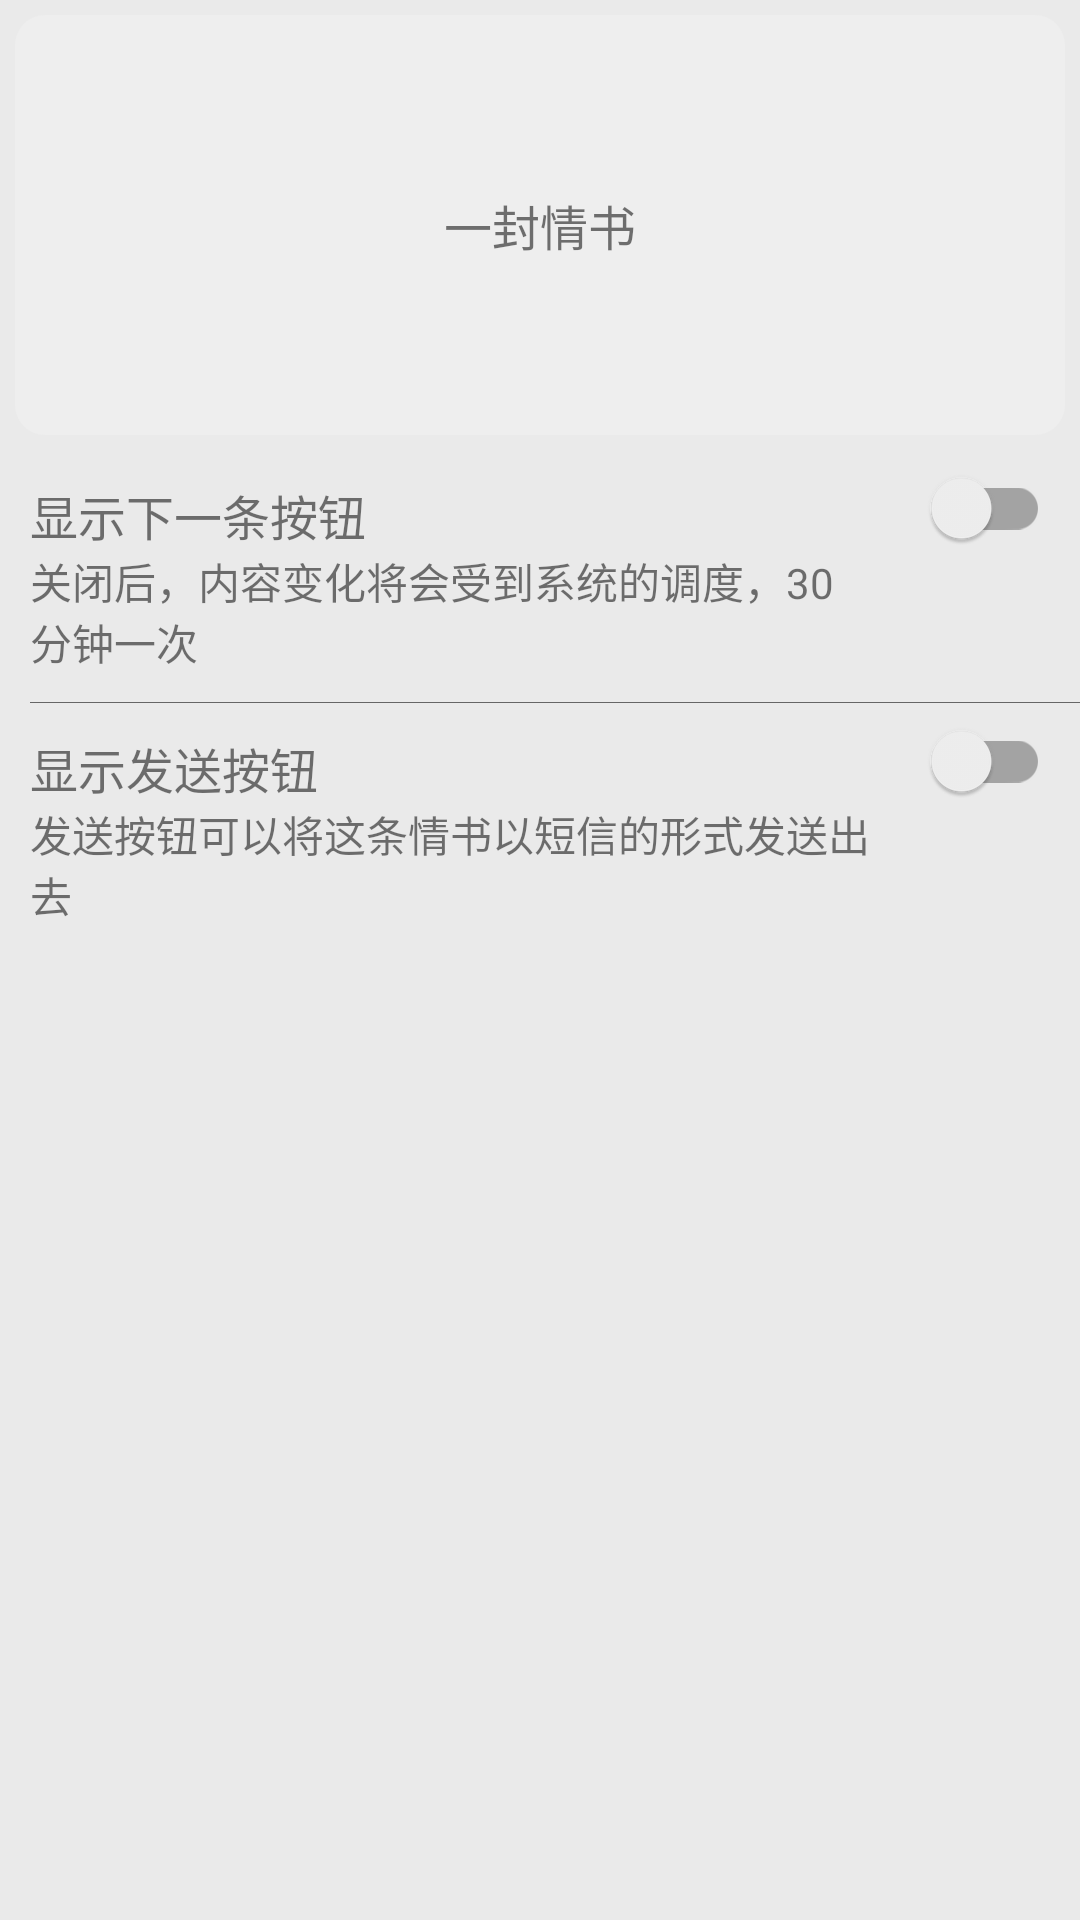

Produce the Android XML layout that renders to this screen, including the resource entries it uses.
<!-- AndroidManifest.xml: application theme AppTheme -->
<!-- res/layout/content_word_widget_configure.xml -->
<?xml version="1.0" encoding="utf-8"?>
<LinearLayout xmlns:android="http://schemas.android.com/apk/res/android"
    xmlns:app="http://schemas.android.com/apk/res-auto"
    xmlns:tools="http://schemas.android.com/tools"
    android:layout_width="match_parent"
    android:layout_height="match_parent"
    app:layout_behavior="@string/appbar_scrolling_view_behavior"
    tools:context="liang.lollipop.aword.activity.WordWidgetConfigureActivity"
    tools:showIn="@layout/activity_word_widget_configure"
    android:orientation="vertical">

    <FrameLayout
        android:layout_width="match_parent"
        android:layout_height="150dp">
        <include layout="@layout/widget_word"/>
    </FrameLayout>

    <android.support.v4.widget.NestedScrollView
        android:layout_width="match_parent"
        android:layout_height="match_parent">

        <LinearLayout
            android:layout_width="match_parent"
            android:layout_height="wrap_content"
            android:orientation="vertical">

            <LinearLayout
                android:layout_width="match_parent"
                android:layout_height="wrap_content"
                android:orientation="horizontal">
                <LinearLayout
                    android:layout_width="0px"
                    android:layout_height="match_parent"
                    android:orientation="vertical"
                    android:layout_weight="1"
                    android:padding="10dp">
                    <TextView
                        android:layout_width="match_parent"
                        android:layout_height="wrap_content"
                        android:text="显示下一条按钮"
                        android:textSize="16sp"/>
                    <TextView
                        android:layout_width="match_parent"
                        android:layout_height="wrap_content"
                        android:text="关闭后，内容变化将会受到系统的调度，30分钟一次"
                        android:textSize="14sp"/>
                </LinearLayout>

                <FrameLayout
                    android:layout_width="wrap_content"
                    android:layout_height="match_parent">
                    <android.support.v7.widget.SwitchCompat
                        android:id="@+id/nextSwitch"
                        android:layout_width="wrap_content"
                        android:layout_height="wrap_content"
                        android:padding="10dp"/>
                </FrameLayout>
            </LinearLayout>

            <View
                android:layout_width="match_parent"
                android:layout_height="1px"
                android:background="#666"
                android:layout_marginLeft="10dp"/>

            <LinearLayout
                android:layout_width="match_parent"
                android:layout_height="wrap_content"
                android:orientation="horizontal">
                <LinearLayout
                    android:layout_width="0px"
                    android:layout_height="match_parent"
                    android:orientation="vertical"
                    android:layout_weight="1"
                    android:padding="10dp">
                    <TextView
                        android:layout_width="match_parent"
                        android:layout_height="wrap_content"
                        android:text="显示发送按钮"
                        android:textSize="16sp"/>
                    <TextView
                        android:layout_width="match_parent"
                        android:layout_height="wrap_content"
                        android:text="发送按钮可以将这条情书以短信的形式发送出去"
                        android:textSize="14sp"/>
                </LinearLayout>

                <FrameLayout
                    android:layout_width="wrap_content"
                    android:layout_height="match_parent">
                    <android.support.v7.widget.SwitchCompat
                        android:id="@+id/sendSwitch"
                        android:layout_width="wrap_content"
                        android:layout_height="wrap_content"
                        android:padding="10dp"/>
                </FrameLayout>
            </LinearLayout>

            <Space
                android:layout_width="match_parent"
                android:layout_height="70dp" />

        </LinearLayout>

    </android.support.v4.widget.NestedScrollView>

</LinearLayout>
<!-- res/layout/activity_word_widget_configure.xml (included above) -->
<?xml version="1.0" encoding="utf-8"?>
<android.support.design.widget.CoordinatorLayout xmlns:android="http://schemas.android.com/apk/res/android"
    xmlns:app="http://schemas.android.com/apk/res-auto"
    xmlns:tools="http://schemas.android.com/tools"
    android:layout_width="match_parent"
    android:layout_height="match_parent"
    tools:context="liang.lollipop.aword.activity.WordWidgetConfigureActivity">

    <android.support.design.widget.AppBarLayout
        android:layout_width="match_parent"
        android:layout_height="wrap_content"
        android:theme="@style/AppTheme.AppBarOverlay">

        <android.support.v7.widget.Toolbar
            android:id="@+id/toolbar"
            android:layout_width="match_parent"
            android:layout_height="?attr/actionBarSize"
            android:background="?attr/colorPrimary"
            app:popupTheme="@style/AppTheme.PopupOverlay" />

    </android.support.design.widget.AppBarLayout>

    <include layout="@layout/content_word_widget_configure" />

    <android.support.design.widget.FloatingActionButton
        android:id="@+id/enterFab"
        android:layout_width="wrap_content"
        android:layout_height="wrap_content"
        android:layout_gravity="bottom|end"
        android:layout_margin="@dimen/fab_margin"
        app:srcCompat="@drawable/ic_done_white_24dp" />

</android.support.design.widget.CoordinatorLayout>
<!-- res/layout/widget_word.xml (included above) -->
<?xml version="1.0" encoding="utf-8"?>
<FrameLayout xmlns:android="http://schemas.android.com/apk/res/android"
    xmlns:app="http://schemas.android.com/apk/res-auto"
    android:orientation="vertical"
    android:layout_width="match_parent"
    android:layout_height="match_parent">
    <FrameLayout
        android:id="@+id/widgetBodyView"
        android:layout_width="match_parent"
        android:layout_height="match_parent"
        android:layout_margin="5dp"
        android:background="@drawable/bg_card">
        <TextView
            android:id="@+id/widgetWordView"
            android:layout_width="match_parent"
            android:layout_height="match_parent"
            android:padding="10dp"
            android:gravity="center"
            android:textSize="16sp"
            android:text="@string/app_name"/>

        <ImageView
            android:id="@+id/widgetNextBtn"
            android:layout_width="34dp"
            android:layout_height="34dp"
            android:layout_margin="5dp"
            android:src="@drawable/ic_arrow_forward_white_24dp"
            android:tint="#666"
            android:layout_gravity="right"
            android:padding="5dp"/>

        <ImageView
            android:id="@+id/widgetSendBtn"
            android:layout_width="34dp"
            android:layout_height="34dp"
            android:layout_margin="5dp"
            android:layout_gravity="right|bottom"
            android:src="@drawable/ic_send_white_24dp"
            android:tint="#666"
            android:padding="5dp"/>

    </FrameLayout>
</FrameLayout>
<!-- resources referenced by this layout -->
<resources>
  <!-- drawable bg_card (drawable) -->
  <?xml version="1.0" encoding="utf-8"?>
  <selector xmlns:android="http://schemas.android.com/apk/res/android">
      <item>
          <shape android:shape="rectangle">
              <corners android:radius="10dp"/>
              <solid android:color="#EEE"/>
          </shape>
      </item>
  </selector>
  <string name="app_name">一封情书</string>
  <style name="AppTheme.AppBarOverlay" parent="ThemeOverlay.AppCompat.Dark.ActionBar" />
  <style name="AppTheme.PopupOverlay" parent="ThemeOverlay.AppCompat.Light" />
  <style name="AppTheme" parent="Theme.AppCompat.Light.NoActionBar">
          
          <item name="colorPrimary">@color/colorPrimary</item>
          <item name="colorPrimaryDark">@color/colorPrimaryDark</item>
          <item name="colorAccent">@color/colorAccent</item>
          <item name="android:windowBackground">@color/backgroundColor</item>
      </style>
  <color name="colorPrimary">#9f9f9f</color>
  <color name="colorPrimaryDark">#939393</color>
  <color name="colorAccent">#ff7da9</color>
  <color name="backgroundColor">#eaeaea</color>
</resources>
